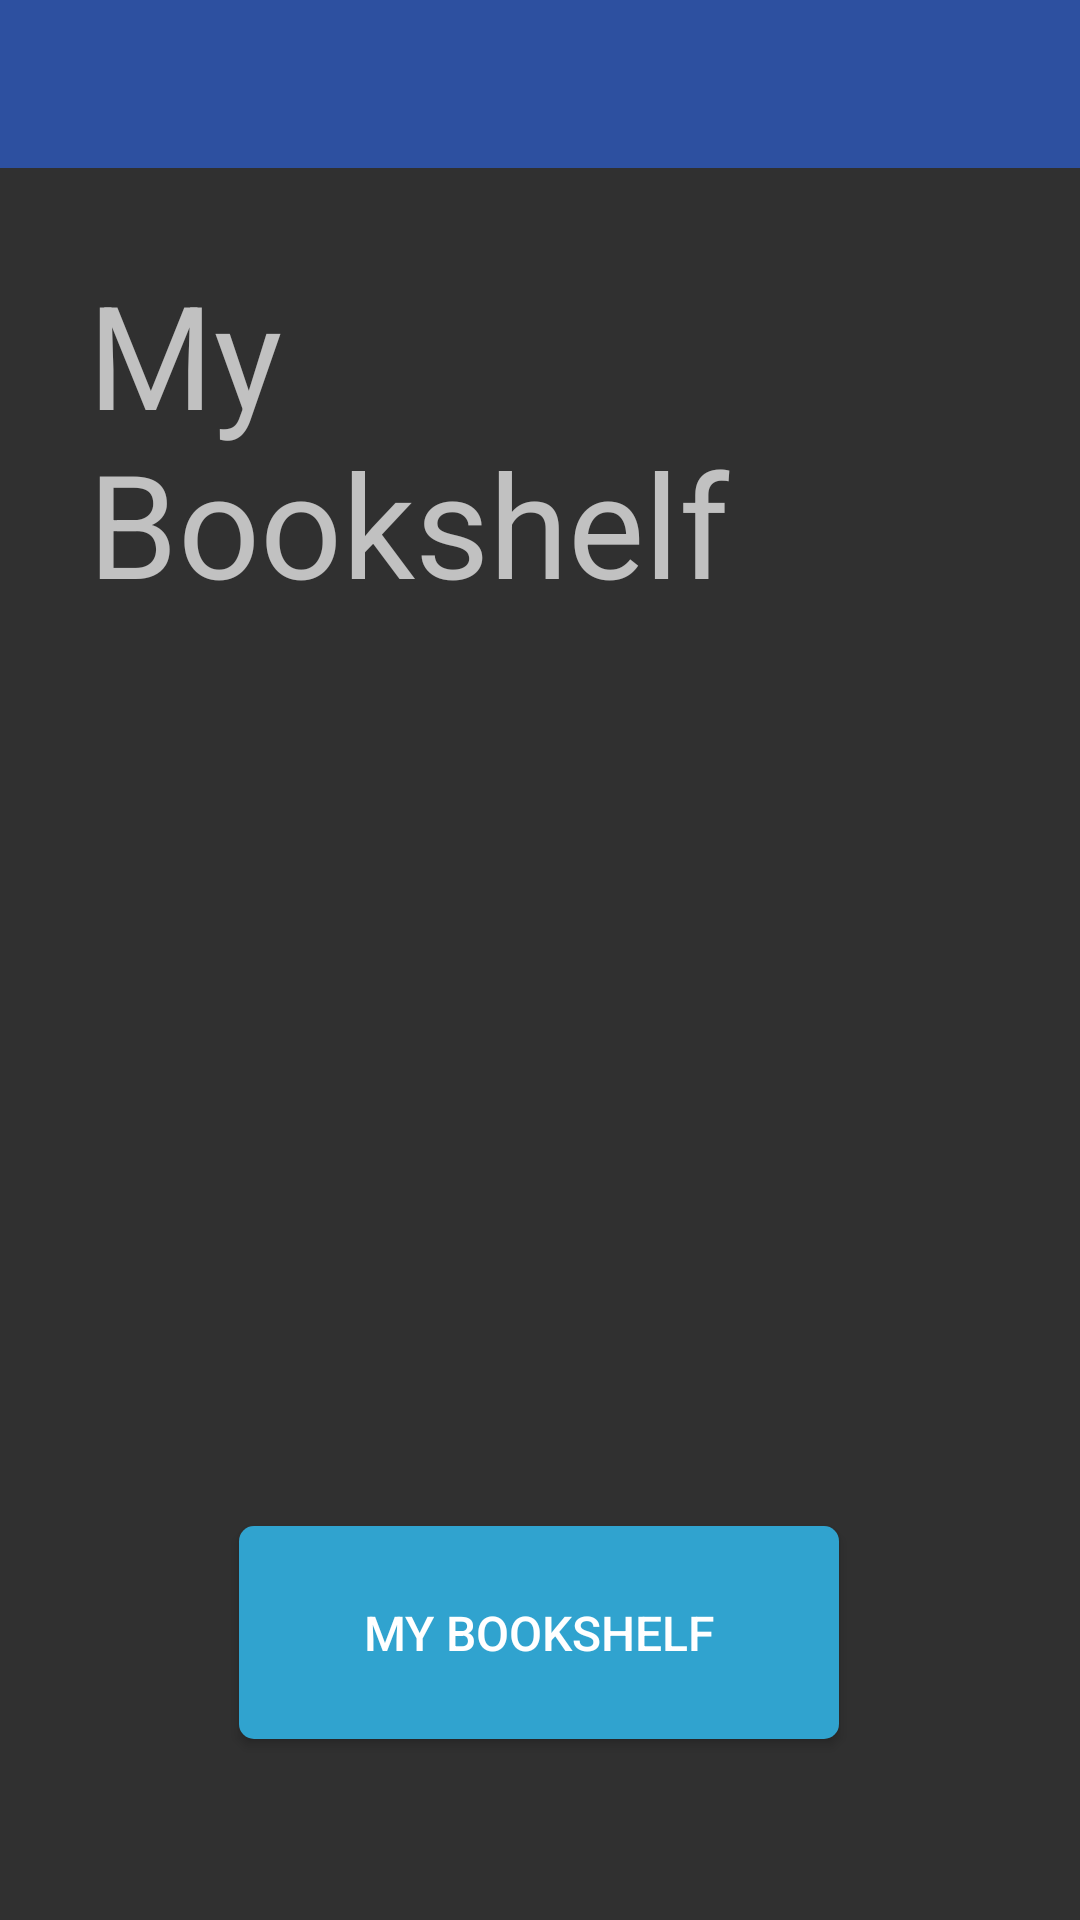

The Android layout XML behind this screen, and the referenced resources:
<!-- AndroidManifest.xml: application theme Theme.AppCompat.NoActionBar -->
<!-- res/layout/activity_main.xml -->
<?xml version="1.0" encoding="utf-8"?>
<androidx.constraintlayout.widget.ConstraintLayout xmlns:android="http://schemas.android.com/apk/res/android"
    xmlns:app="http://schemas.android.com/apk/res-auto"
    xmlns:tools="http://schemas.android.com/tools"
    android:layout_width="match_parent"
    android:layout_height="match_parent"
    tools:context=".activities.MainActivity">

    <Button
        android:id="@+id/libraryButton"
        android:layout_width="200dp"
        android:layout_height="71dp"
        android:background="@drawable/shape"
        android:text="My Bookshelf"
        android:textSize="16sp"
        app:layout_constraintBottom_toBottomOf="parent"
        app:layout_constraintEnd_toEndOf="parent"
        app:layout_constraintHorizontal_bias="0.497"
        app:layout_constraintStart_toStartOf="parent"
        app:layout_constraintTop_toBottomOf="@+id/textView7"
        app:layout_constraintVertical_bias="0.801" />

    <TextView
        android:id="@+id/textView7"
        android:layout_width="229dp"
        android:layout_height="180dp"
        android:text="My Bookshelf"
        android:textSize="48sp"
        app:layout_constraintBottom_toBottomOf="parent"
        app:layout_constraintEnd_toEndOf="parent"
        app:layout_constraintHorizontal_bias="0.225"
        app:layout_constraintStart_toStartOf="parent"
        app:layout_constraintTop_toTopOf="parent"
        app:layout_constraintVertical_bias="0.186" />

    <androidx.appcompat.widget.Toolbar
        android:id="@+id/mainToolbar"
        android:layout_width="0dp"
        android:layout_height="wrap_content"
        android:background="@color/mainBlue"
        android:minHeight="?attr/actionBarSize"
        android:theme="?attr/actionBarTheme"
        app:layout_constraintBottom_toBottomOf="@+id/libraryButton"
        app:layout_constraintEnd_toEndOf="parent"
        app:layout_constraintHorizontal_bias="0.0"
        app:layout_constraintStart_toStartOf="parent"
        app:layout_constraintTop_toTopOf="parent"
        app:layout_constraintVertical_bias="0.0"
        app:menu="@menu/mainactivity_toolbar" />

</androidx.constraintlayout.widget.ConstraintLayout>
<!-- resources referenced by this layout -->
<resources>
  <color name="mainBlue">#FF2d50a0</color>
  <!-- drawable shape (drawable) -->
  <?xml version="1.0" encoding="utf-8"?>
  <shape xmlns:android="http://schemas.android.com/apk/res/android">
      <solid android:color="@color/mainTextColor" />
      <corners android:radius="5dp" />
  </shape>
  <color name="mainTextColor">#30A3CF</color>
</resources>
